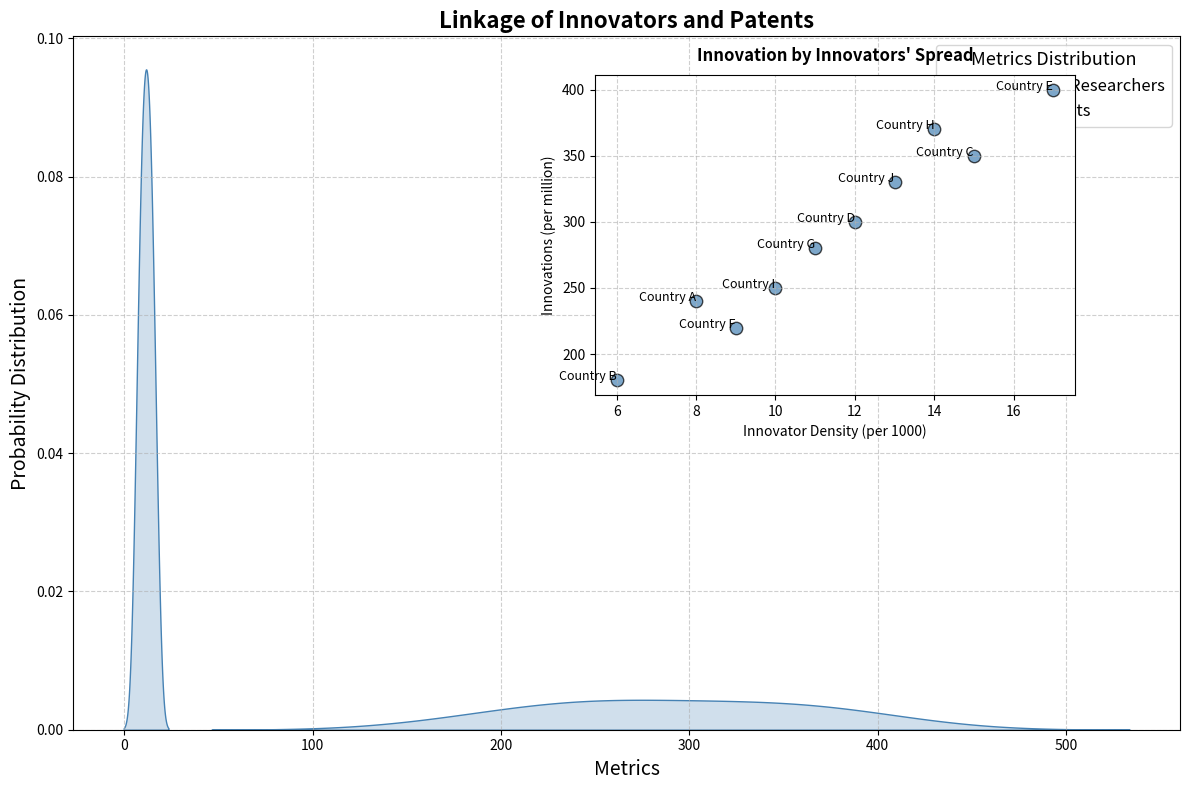

Reproduce this figure in Python.
import matplotlib.pyplot as plt
import numpy as np
import seaborn as sns

countries = ["Country A", "Country B", "Country C", "Country D", "Country E", "Country F", "Country G", "Country H", "Country I", "Country J"]
researcher_density = np.array([8, 6, 15, 12, 17, 9, 11, 14, 10, 13])
patents_filed = np.array([240, 180, 350, 300, 400, 220, 280, 370, 250, 330])

fig, ax = plt.subplots(figsize=(12, 8))

sns.kdeplot(researcher_density, ax=ax, fill=True, color="steelblue", label="Density of Researchers")
sns.kdeplot(patents_filed, ax=ax, fill=True, color="steelblue", label="Filed Patents")

ax.set_title("Linkage of Innovators and Patents", fontsize=16, fontweight='bold')
ax.set_xlabel("Metrics", fontsize=14)
ax.set_ylabel("Probability Distribution", fontsize=14)
ax.legend(title="Metrics Distribution", fontsize=12, title_fontsize='13')
ax.grid(True, linestyle='--', alpha=0.6)

scatter_ax = fig.add_axes([0.5, 0.5, 0.4, 0.4])
scatter_ax.scatter(researcher_density, patents_filed, color='steelblue', edgecolor='black', s=80, alpha=0.7)
for i, country in enumerate(countries):
    scatter_ax.text(researcher_density[i], patents_filed[i], country, fontsize=9, ha='right')

scatter_ax.set_title("Innovation by Innovators' Spread", fontsize=12, fontweight='bold', pad=10)
scatter_ax.set_xlabel("Innovator Density (per 1000)", fontsize=10)
scatter_ax.set_ylabel("Innovations (per million)", fontsize=10)
scatter_ax.grid(True, linestyle='--', alpha=0.6)

plt.tight_layout()
plt.show()
